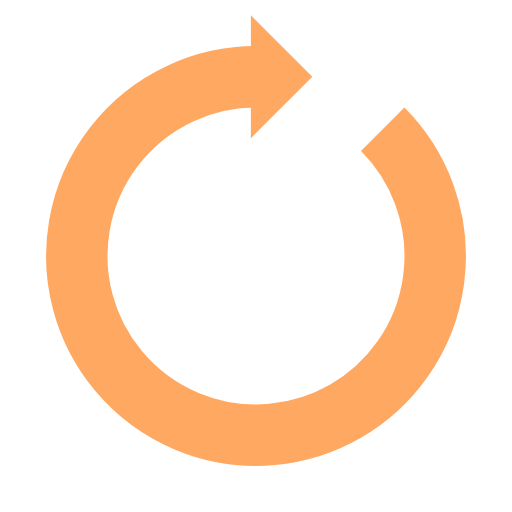
t = 0.00 s
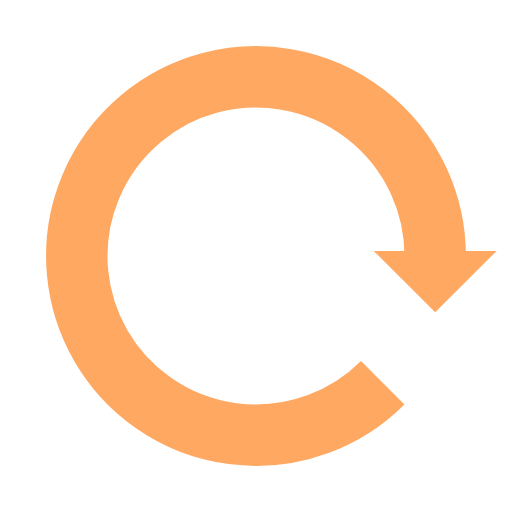
t = 0.25 s
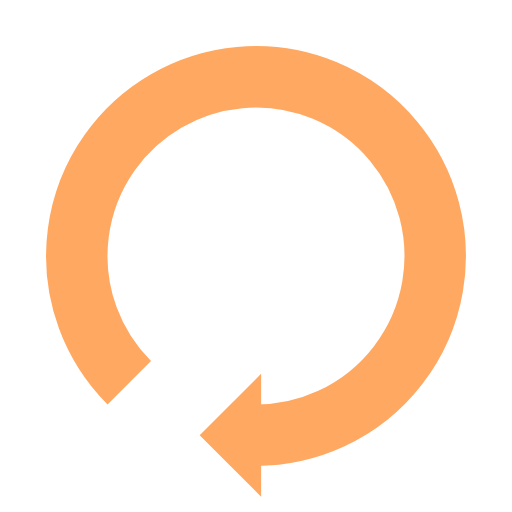
t = 0.50 s
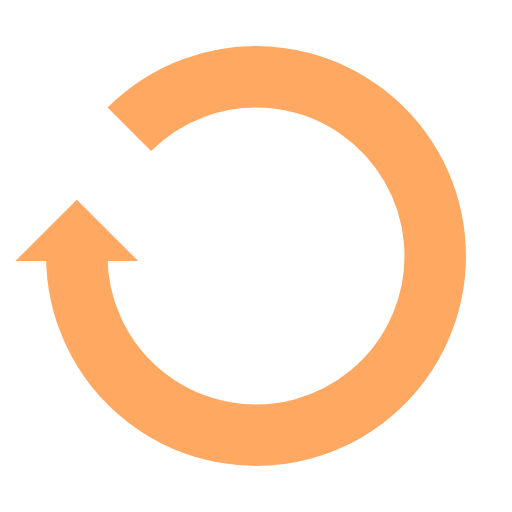
t = 0.75 s

The animated SVG that drew these frames (rendered in a browser with its animation timeline set to each time). Animation: 1 SMIL element (animateTransform=1); one cycle of 1.00 s, repeats indefinitely.

<?xml version="1.0" encoding="utf-8"?>
<svg xmlns="http://www.w3.org/2000/svg" xmlns:xlink="http://www.w3.org/1999/xlink" style="margin: auto; background: none; display: block; shape-rendering: auto;" width="200px" height="200px" viewBox="0 0 100 100" preserveAspectRatio="xMidYMid">
<g transform="rotate(230.643 50 50)">
  <path d="M50 15A35 35 0 1 0 74.74873734152916 25.251262658470843" fill="none" stroke="#ffa862" stroke-width="12"></path>
  <path d="M49 3L49 27L61 15L49 3" fill="#ffa862"></path>
  <animateTransform attributeName="transform" type="rotate" repeatCount="indefinite" dur="1s" values="0 50 50;360 50 50" keyTimes="0;1"></animateTransform>
</g>
<!-- [ldio] generated by https://loading.io/ --></svg>
